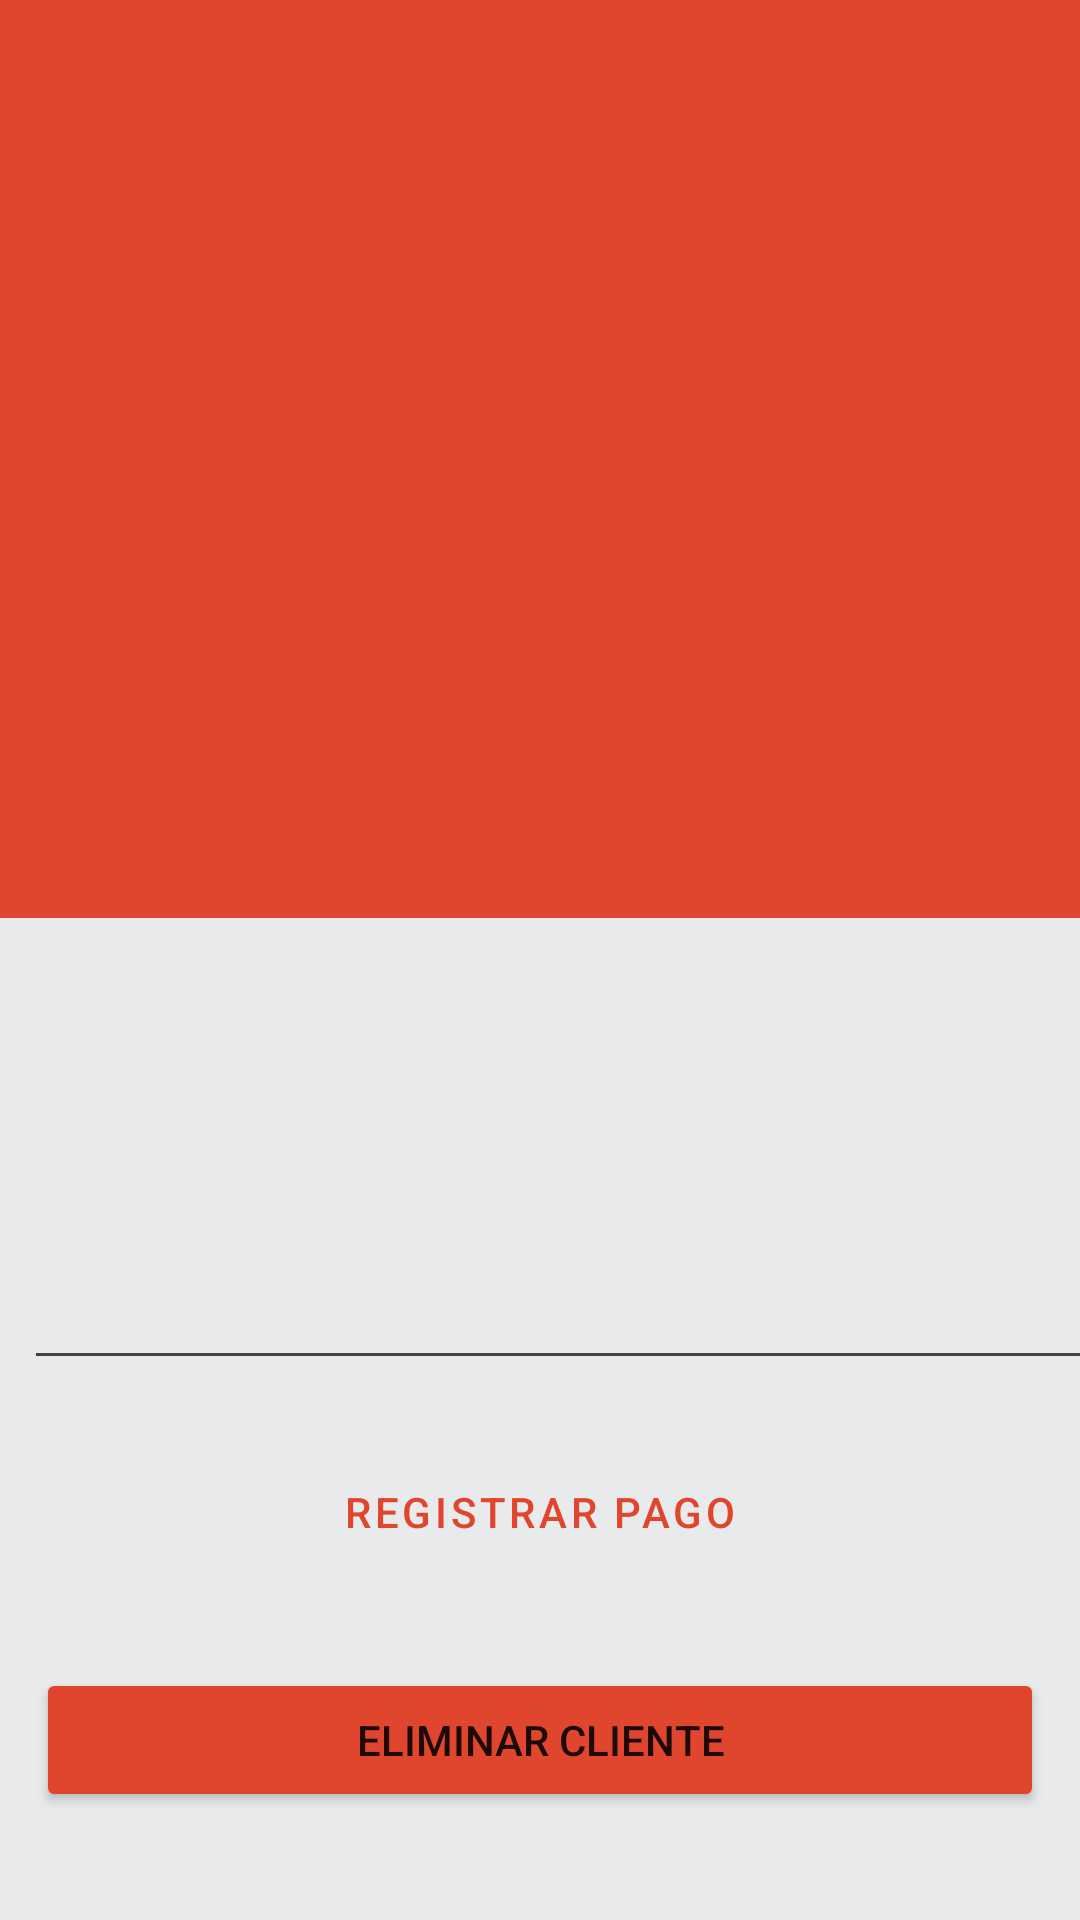

Write the Android layout XML for this screen, with the resource values it uses.
<!-- AndroidManifest.xml: application theme Theme.PaymentRecord -->
<!-- res/layout/fragment_profile.xml -->
<?xml version="1.0" encoding="utf-8"?>
<layout xmlns:android="http://schemas.android.com/apk/res/android"
    xmlns:app="http://schemas.android.com/apk/res-auto"
    xmlns:tools="http://schemas.android.com/tools"
    tools:context=".presentation.profile.ProfileFragment">

    <LinearLayout
        android:layout_width="match_parent"
        android:layout_height="match_parent"
        android:orientation="vertical">

        <com.google.android.material.appbar.AppBarLayout
            android:layout_width="match_parent"
            android:layout_height="wrap_content"
            app:elevation="0dp">

            <androidx.appcompat.widget.Toolbar
                android:layout_width="match_parent"
                android:layout_height="wrap_content"
                android:background="@color/background_color_2" />

        </com.google.android.material.appbar.AppBarLayout>

        <androidx.constraintlayout.widget.ConstraintLayout
            android:layout_width="match_parent"
            android:layout_height="wrap_content">

            <ImageView
                android:id="@+id/iv_background_header"
                android:layout_width="0dp"
                android:layout_height="250dp"
                android:contentDescription="@null"
                android:src="@color/background_color_2"
                app:layout_constraintBottom_toBottomOf="parent"
                app:layout_constraintEnd_toEndOf="parent"
                app:layout_constraintStart_toStartOf="parent"
                app:layout_constraintTop_toTopOf="parent" />

            <TextView
                android:id="@+id/tv_name"
                android:layout_width="wrap_content"
                android:layout_height="wrap_content"
                android:layout_marginVertical="@dimen/lateral_margin"
                android:layout_marginStart="@dimen/lateral_margin"
                android:textColor="@color/black"
                android:textSize="50sp"
                android:textStyle="bold"
                app:layout_constraintStart_toStartOf="parent"
                app:layout_constraintTop_toTopOf="parent"
                tools:text="Moises" />

            <TextView
                android:id="@+id/tv_middle_name"
                android:layout_width="wrap_content"
                android:layout_height="wrap_content"
                android:layout_marginVertical="@dimen/lateral_margin"
                android:layout_marginStart="@dimen/lateral_margin"
                android:textColor="@color/black"
                android:textSize="50sp"
                android:textStyle="bold"
                app:layout_constraintBottom_toTopOf="@id/tv_last_name"
                app:layout_constraintStart_toStartOf="parent"
                app:layout_constraintTop_toBottomOf="@id/tv_name"
                tools:text="Martinez" />

            <TextView
                android:id="@+id/tv_last_name"
                android:layout_width="wrap_content"
                android:layout_height="wrap_content"
                android:layout_marginVertical="@dimen/lateral_margin"
                android:layout_marginStart="@dimen/lateral_margin"
                android:textColor="@color/black"
                android:textSize="50sp"
                android:textStyle="bold"
                app:layout_constraintBottom_toBottomOf="parent"
                app:layout_constraintStart_toStartOf="parent"
                tools:text="Medina" />

            <com.google.android.material.imageview.ShapeableImageView
                android:id="@+id/siv_profile_picture"
                android:layout_width="125dp"
                android:layout_height="125dp"
                android:layout_gravity="end"
                android:layout_marginTop="@dimen/vertical_margin"
                android:layout_marginEnd="@dimen/lateral_margin"
                android:contentDescription="@null"
                android:src="@drawable/ic_user"
                android:textSize="50sp"
                app:layout_constraintEnd_toEndOf="parent"
                app:layout_constraintTop_toTopOf="parent"
                app:shapeAppearanceOverlay="@style/circular" />

        </androidx.constraintlayout.widget.ConstraintLayout>

        <ScrollView
            android:layout_width="match_parent"
            android:layout_height="0dp"
            android:layout_weight="1"
            android:fillViewport="true">

            <LinearLayout
                android:layout_width="match_parent"
                android:layout_height="wrap_content"
                android:orientation="vertical">

                <androidx.constraintlayout.widget.ConstraintLayout
                    android:layout_width="match_parent"
                    android:layout_height="wrap_content"
                    android:layout_marginTop="@dimen/vertical_margin"
                    android:orientation="vertical">

                    <TextView
                        android:id="@+id/tv_gender"
                        android:layout_width="wrap_content"
                        android:layout_height="wrap_content"
                        android:layout_marginStart="@dimen/lateral_margin"
                        android:textColor="@color/background_color_2"
                        android:textSize="30sp"
                        android:textStyle="bold"
                        app:layout_constraintBottom_toBottomOf="parent"
                        app:layout_constraintStart_toStartOf="parent"
                        app:layout_constraintTop_toTopOf="parent"
                        tools:text="Hombre" />


                </androidx.constraintlayout.widget.ConstraintLayout>

                <TextView
                    android:id="@+id/tv_date_of_birth"
                    android:layout_width="wrap_content"
                    android:layout_height="wrap_content"
                    android:layout_marginStart="@dimen/lateral_margin"
                    android:textColor="@color/black"
                    android:textSize="18sp"
                    android:textStyle="bold"
                    tools:text="Fecha de naciemiento: 23 de octubre de 1999"/>

                <TextView
                    android:id="@+id/tv_total_pay"
                    android:layout_width="wrap_content"
                    android:layout_height="wrap_content"
                    android:layout_marginVertical="@dimen/vertical_margin"
                    android:layout_marginStart="@dimen/lateral_margin"
                    android:textColor="@color/black"
                    android:textSize="18sp"
                    android:textStyle="bold"
                    tools:text="Total pagado: $5850" />

                <com.google.android.material.textfield.TextInputLayout
                    android:id="@+id/new_goal_name"
                    style="@style/Widget.MaterialComponents.TextInputLayout.OutlinedBox"
                    android:layout_width="match_parent"
                    android:layout_height="wrap_content"
                    android:layout_marginHorizontal="@dimen/lateral_margin"
                    android:layout_marginTop="@dimen/vertical_margin"
                    android:visibility="gone"
                    tools:visibility="visible">

                    <com.google.android.material.textfield.TextInputEditText
                        android:id="@+id/et_pay"
                        android:layout_width="match_parent"
                        android:layout_height="wrap_content"
                        android:hint="@string/amount_payable"
                        android:inputType="numberDecimal"
                        android:imeOptions="actionDone"/>
                </com.google.android.material.textfield.TextInputLayout>


                <Button
                    android:id="@+id/pay_button"
                    android:layout_width="match_parent"
                    android:layout_height="wrap_content"
                    android:layout_marginHorizontal="12dp"
                    android:layout_marginTop="@dimen/vertical_margin"
                    android:backgroundTint="@color/background_color_2"
                    android:text="@string/pay_register"
                    android:visibility="gone"
                    tools:visibility="visible" />

                <View
                    android:layout_width="match_parent"
                    android:layout_height="1dp"
                    android:layout_marginVertical="@dimen/vertical_margin"
                    android:layout_marginStart="@dimen/lateral_margin"
                    android:background="@color/cardview_dark_background" />

                <androidx.recyclerview.widget.RecyclerView
                    android:id="@+id/rv_payment"
                    android:layout_width="match_parent"
                    android:layout_height="wrap_content"
                    tools:itemCount="1"
                    tools:listitem="@layout/view_holder_paymet" />


                <Button
                    android:id="@+id/show_pay_button"
                    style="?attr/materialButtonOutlinedStyle"
                    android:layout_width="match_parent"
                    android:layout_height="wrap_content"
                    android:layout_marginHorizontal="@dimen/lateral_margin"
                    android:layout_marginVertical="@dimen/vertical_margin"
                    android:text="@string/register_pay"
                    android:textColor="@color/background_color_2" />

                <Button
                    android:id="@+id/delete_button"
                    android:layout_width="match_parent"
                    android:layout_height="wrap_content"
                    android:layout_marginHorizontal="@dimen/lateral_margin"
                    android:layout_marginVertical="@dimen/vertical_margin"
                    android:backgroundTint="@color/background_color_2"
                    android:text="@string/delite_client" />

            </LinearLayout>

        </ScrollView>
    </LinearLayout>
</layout>
<!-- res/layout/view_holder_paymet.xml (included above) -->
<?xml version="1.0" encoding="utf-8"?>
<layout xmlns:android="http://schemas.android.com/apk/res/android"
    xmlns:app="http://schemas.android.com/apk/res-auto"
    xmlns:tools="http://schemas.android.com/tools">

    <androidx.cardview.widget.CardView
        android:layout_width="wrap_content"
        android:layout_height="wrap_content"
        android:layout_marginHorizontal="5dp"
        android:layout_marginVertical="8dp"
        app:cardBackgroundColor="@color/background_color"
        app:cardElevation="0dp">

        <LinearLayout
            android:layout_width="match_parent"
            android:layout_height="wrap_content"
            android:layout_marginHorizontal="8dp"
            android:orientation="vertical">

            <ImageView
                android:id="@+id/iv"
                android:layout_width="50dp"
                android:layout_height="50dp"
                android:layout_gravity="center"
                android:contentDescription="@null"
                android:src="@drawable/ic_pay" />

            <TextView
                android:id="@+id/tv_amount_paid"
                android:layout_width="wrap_content"
                android:layout_height="wrap_content"
                android:layout_gravity="center"
                android:layout_marginTop="@dimen/vertical_margin"
                tools:text="Cantidad pagada"
                android:textColor="@color/black"
                android:textSize="14sp"
                android:textStyle="bold" />

            <TextView
                android:id="@+id/tv_date_of_pay"
                android:layout_width="wrap_content"
                android:layout_height="wrap_content"
                android:layout_gravity="center"
                tools:text="Fecha del pago" />

            <TextView
                android:id="@+id/tv_number_of_pay"
                android:layout_width="wrap_content"
                android:layout_height="wrap_content"
                android:layout_gravity="center"
                tools:text="ID de pago:" />

        </LinearLayout>

    </androidx.cardview.widget.CardView>
</layout>
<!-- resources referenced by this layout -->
<resources>
  <color name="background_color">#e9eaeb</color>
  <color name="background_color_2">@color/orange</color>
  <color name="black">#FF000000</color>
  <dimen name="lateral_margin">12dp</dimen>
  <dimen name="vertical_margin">14dp</dimen>
  <!-- drawable ic_pay: vector/xml drawable (drawable, 9695 chars, omitted) -->
  <string name="amount_payable">Monto a pagar</string>
  <string name="delite_client">Eliminar Cliente</string>
  <string name="pay_register">Registrar</string>
  <string name="register_pay">Registrar pago</string>
  <style name="circular">
          <item name="cornerSize">50%</item>
      </style>
  <style name="Theme.PaymentRecord" parent="Theme.MaterialComponents.DayNight.NoActionBar">
          
          <item name="colorPrimary">@color/colorPrimary</item>
          <item name="colorPrimaryVariant">@color/purple_700</item>
          <item name="colorOnPrimary">@color/background_color</item>
          
          <item name="colorSecondary">@color/colorAccent</item>
          <item name="colorSecondaryVariant">@color/teal_700</item>
          <item name="colorOnSecondary">@color/black</item>
          
          <item name="android:statusBarColor" tools:targetApi="l">@color/background_color</item>
          <item name="android:windowLightStatusBar">true</item>
          
          <item name="android:windowBackground">@color/background_color</item>
      </style>
  <color name="orange">#e0462d</color>
  <color name="colorPrimary">@color/orange</color>
  <color name="purple_700">#FF3700B3</color>
  <color name="colorAccent">@color/orange</color>
  <color name="teal_700">#FF018786</color>
</resources>
